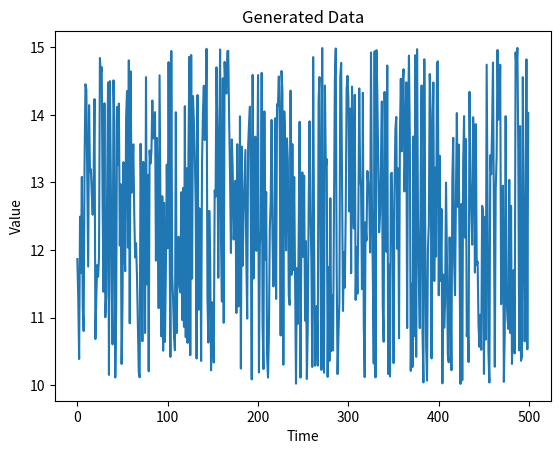

The script that saved this image:
import random
import matplotlib.pyplot as plt

class DataGenerator:
    def __init__(self, base=0, delta=1, scale=1, amplitude=1, frequency=1):
        self.base = base
        self.delta = delta
        self.scale = scale
        self.amplitude = amplitude
        self.frequency = frequency

    def _normalized_value(self):
        return random.random()

    @property
    def generate_data(self):
        normalized_value = self._normalized_value()
        value = self.base + self.scale * normalized_value
        return value

    def plot_data(self, num_points=500):
        data_points = [self.generate_data for _ in range(num_points)]
        plt.plot(data_points)
        plt.xlabel('Time')
        plt.ylabel('Value')
        plt.title('Generated Data')
        plt.show()

# Example usage:
if __name__ == "__main__":
    generator = DataGenerator(base=10, scale=5)
    generator.plot_data()
